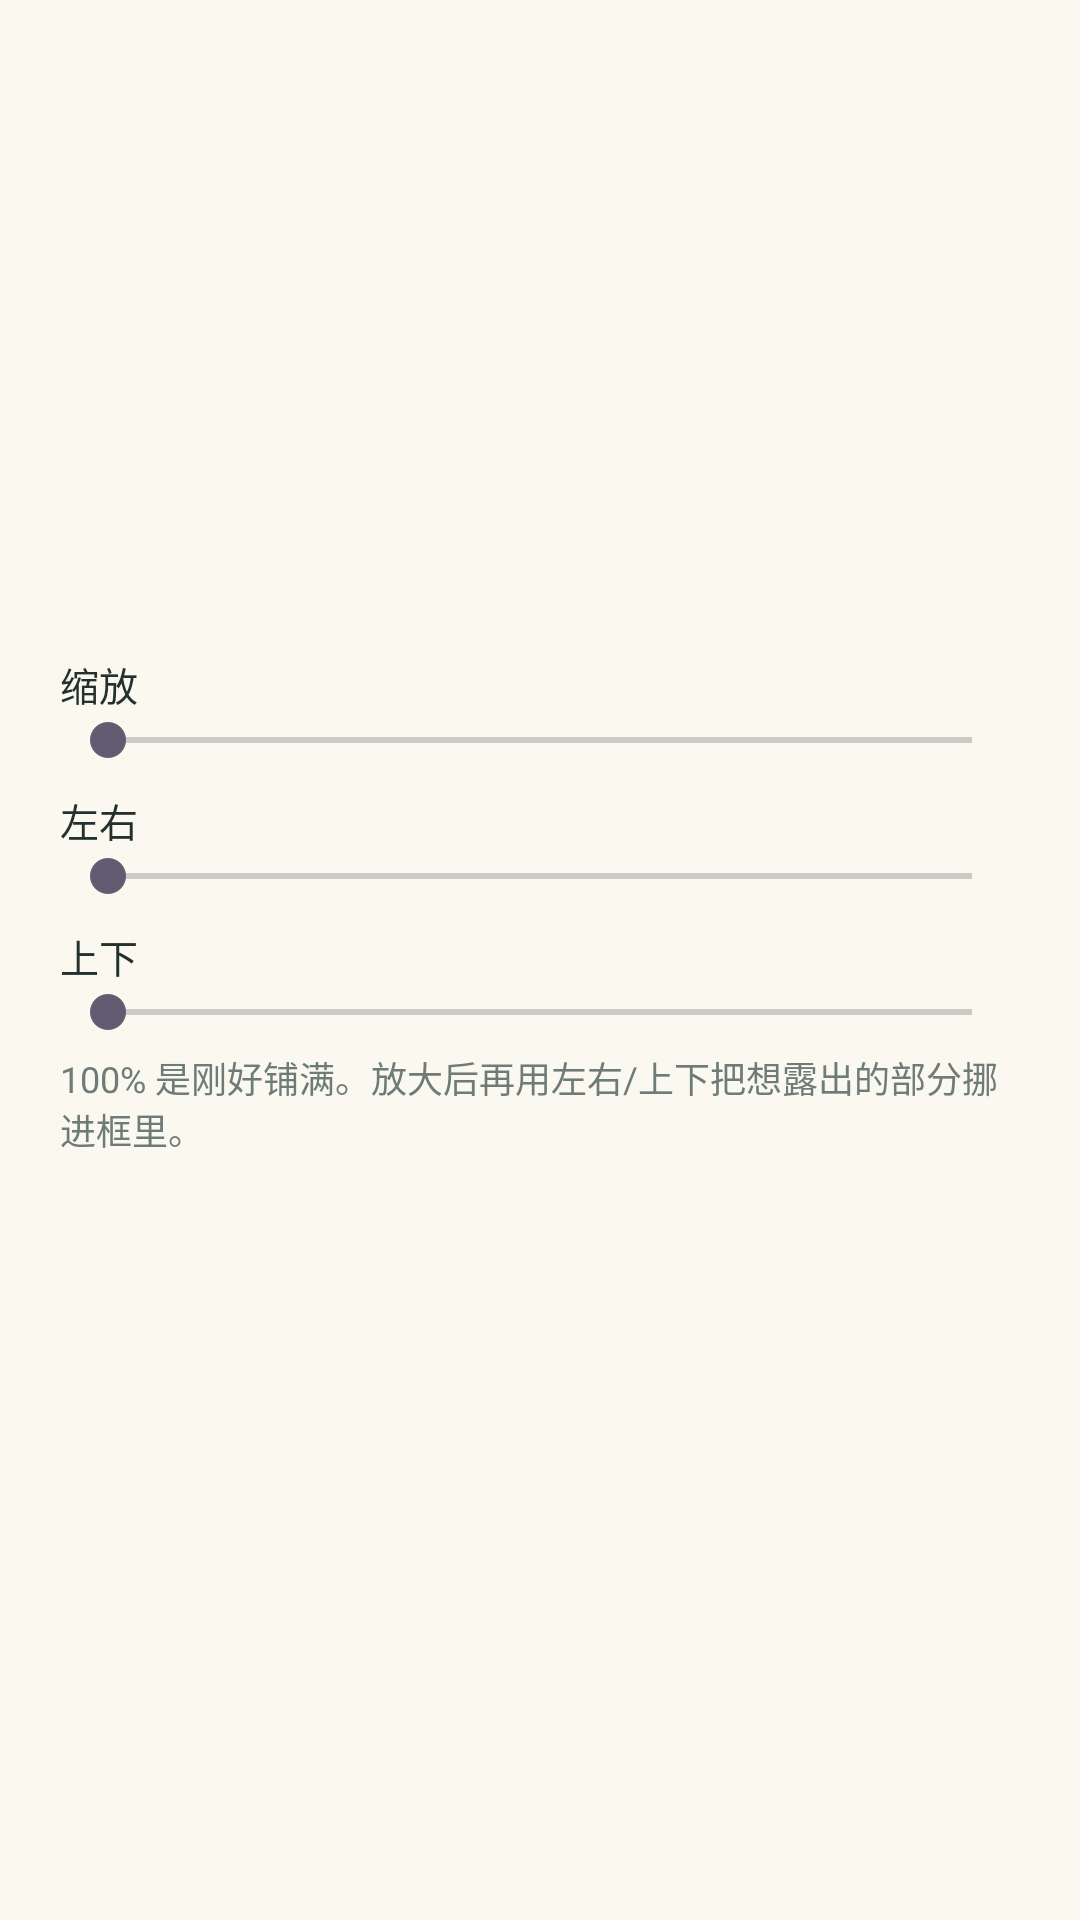

Write the Android layout XML for this screen, with the resource values it uses.
<!-- AndroidManifest.xml: application theme Theme.CET4Cards -->
<!-- res/layout/dialog_crop.xml -->
<?xml version="1.0" encoding="utf-8"?>
<LinearLayout xmlns:android="http://schemas.android.com/apk/res/android"
    android:layout_width="match_parent"
    android:layout_height="wrap_content"
    android:orientation="vertical"
    android:paddingLeft="20dp"
    android:paddingTop="4dp"
    android:paddingRight="20dp"
    android:paddingBottom="4dp">

    <View
        android:id="@+id/vCrop"
        android:layout_width="match_parent"
        android:layout_height="180dp" />

    <TextView
        android:id="@+id/tvCropVal"
        android:layout_width="match_parent"
        android:layout_height="wrap_content"
        android:layout_marginTop="8dp"
        android:gravity="center"
        android:textColor="@color/text_sub"
        android:textSize="12sp" />

    <TextView
        android:layout_width="match_parent"
        android:layout_height="wrap_content"
        android:layout_marginTop="10dp"
        android:text="@string/crop_scale"
        android:textColor="@color/text"
        android:textSize="13sp" />

    <SeekBar
        android:id="@+id/sbCropScale"
        android:layout_width="match_parent"
        android:layout_height="wrap_content"
        android:max="200" />

    <TextView
        android:layout_width="match_parent"
        android:layout_height="wrap_content"
        android:layout_marginTop="8dp"
        android:text="@string/crop_x"
        android:textColor="@color/text"
        android:textSize="13sp" />

    <SeekBar
        android:id="@+id/sbCropX"
        android:layout_width="match_parent"
        android:layout_height="wrap_content"
        android:max="100" />

    <TextView
        android:layout_width="match_parent"
        android:layout_height="wrap_content"
        android:layout_marginTop="8dp"
        android:text="@string/crop_y"
        android:textColor="@color/text"
        android:textSize="13sp" />

    <SeekBar
        android:id="@+id/sbCropY"
        android:layout_width="match_parent"
        android:layout_height="wrap_content"
        android:max="100" />

    <TextView
        android:layout_width="match_parent"
        android:layout_height="wrap_content"
        android:layout_marginTop="4dp"
        android:text="@string/crop_hint"
        android:textColor="@color/text_sub"
        android:textSize="12sp" />
</LinearLayout>
<!-- resources referenced by this layout -->
<resources>
  <color name="text">#22302E</color>
  <color name="text_sub">#6E7C78</color>
  <string name="crop_hint">100% 是刚好铺满。放大后再用左右/上下把想露出的部分挪进框里。</string>
  <string name="crop_scale">缩放</string>
  <string name="crop_x">左右</string>
  <string name="crop_y">上下</string>
  <style name="Theme.CET4Cards" parent="Theme.Material3.Light.NoActionBar">
          <item name="colorPrimary">@color/primary</item>
          <item name="colorOnPrimary">#FFFFFF</item>
          <item name="colorPrimaryContainer">@color/primary_container</item>
          <item name="colorOnPrimaryContainer">@color/on_primary_container</item>
          <item name="colorSurface">@color/card</item>
          <item name="colorOnSurface">@color/text</item>
          <item name="android:colorBackground">@color/surface</item>
          <item name="android:statusBarColor">@color/surface_top</item>
          <item name="android:windowLightStatusBar">true</item>
          <item name="android:navigationBarColor">@color/surface</item>
          <item name="materialAlertDialogTheme">@style/Theme.CET4Cards.Dialog</item>
      </style>
  <color name="primary">#2F7F86</color>
  <color name="primary_container">#DFF0F1</color>
  <color name="on_primary_container">#1F5C62</color>
  <color name="card">#FFFFFF</color>
  <color name="surface">#FBF8F0</color>
  <color name="surface_top">#DCF0EE</color>
  <style name="Theme.CET4Cards.Dialog" parent="ThemeOverlay.Material3.MaterialAlertDialog">
          <item name="colorPrimary">@color/primary</item>
          <item name="android:backgroundTint">@color/card</item>
      </style>
</resources>
